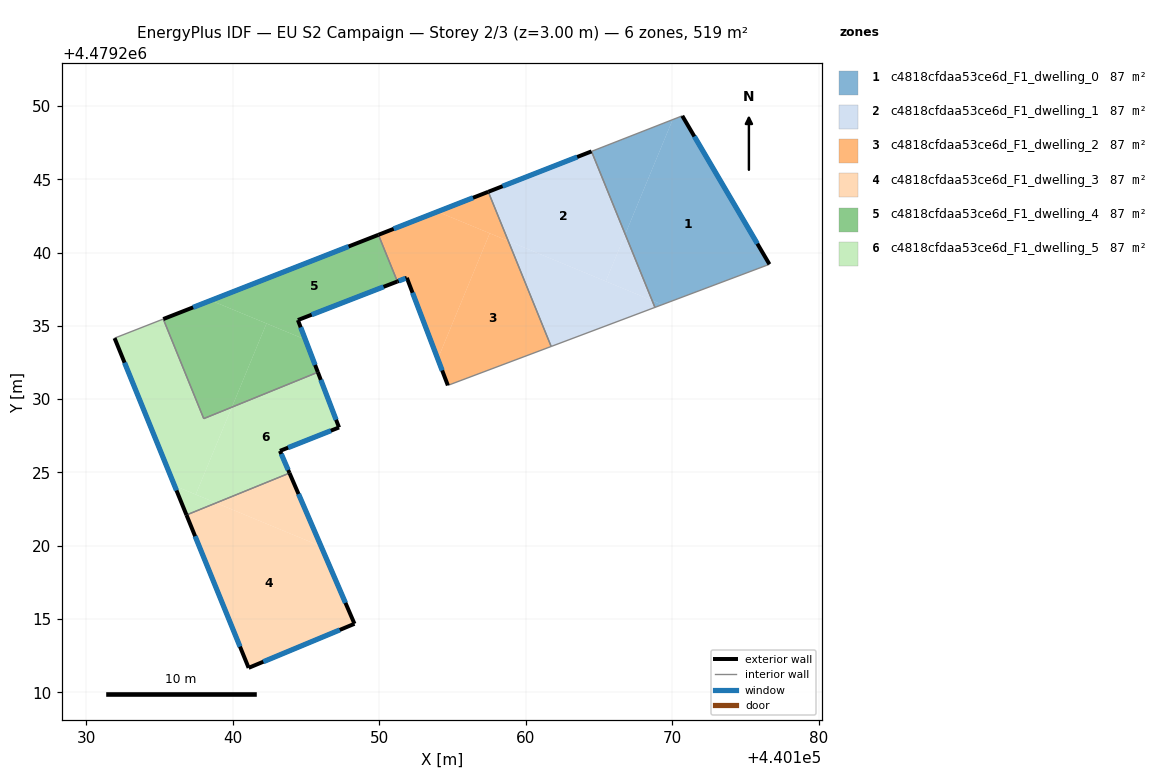
=== STOREY PLAN SPEC (per zone: floor XY polygon, exterior-wall plan segments, windows/doors) ===
zone 1: c4818cfdaa53ce6d_F1_dwelling_0  (86.5 m²)
  floor: (440170.67, 4479249.33) (440176.62, 4479239.20) (440169.30, 4479236.45) (440168.61, 4479236.73) (440166.78, 4479241.25) (440170.02, 4479249.07)
  floor: (440170.02, 4479249.07) (440166.78, 4479241.25) (440164.48, 4479246.90)
  floor: (440169.30, 4479236.45) (440168.80, 4479236.26) (440168.61, 4479236.73)
  exterior wall: (440176.62, 4479239.20) – (440170.67, 4479249.33)  [11.7 m]
    window: (440175.79, 4479240.61) – (440171.50, 4479247.92)  [18.4 m²]
  interior walls: 3
zone 2: c4818cfdaa53ce6d_F1_dwelling_1  (86.5 m²)
  floor: (440164.48, 4479246.90) (440166.78, 4479241.25) (440165.45, 4479238.04) (440158.80, 4479240.79) (440157.44, 4479244.15)
  floor: (440166.78, 4479241.25) (440168.61, 4479236.73) (440165.45, 4479238.04)
  floor: (440168.61, 4479236.73) (440168.80, 4479236.26) (440161.73, 4479233.59) (440158.80, 4479240.79)
  exterior wall: (440164.48, 4479246.90) – (440157.43, 4479244.15)  [7.6 m]
    window: (440163.50, 4479246.52) – (440158.41, 4479244.53)  [11.8 m²]
  interior walls: 3
zone 3: c4818cfdaa53ce6d_F1_dwelling_2  (86.5 m²)
  floor: (440158.80, 4479240.79) (440161.73, 4479233.59) (440154.68, 4479230.94) (440153.99, 4479232.74) (440157.53, 4479241.32)
  floor: (440157.53, 4479241.32) (440153.99, 4479232.74) (440151.88, 4479238.28) (440151.23, 4479238.03) (440149.94, 4479241.21) (440153.97, 4479242.79)
  floor: (440157.44, 4479244.15) (440158.80, 4479240.79) (440153.97, 4479242.79)
  exterior wall: (440157.43, 4479244.15) – (440149.94, 4479241.21)  [8.1 m]
    window: (440156.39, 4479243.74) – (440150.98, 4479241.62)  [12.6 m²]
  exterior wall: (440151.88, 4479238.28) – (440154.68, 4479230.94)  [7.9 m]
    window: (440152.27, 4479237.26) – (440154.29, 4479231.96)  [12.3 m²]
  exterior wall: (440151.23, 4479238.03) – (440151.88, 4479238.28)  [0.7 m]
    window: (440151.32, 4479238.06) – (440151.79, 4479238.24)  [1.1 m²]
  interior walls: 3
zone 4: c4818cfdaa53ce6d_F1_dwelling_3  (86.5 m²)
  floor: (440146.03, 4479219.96) (440148.31, 4479214.67) (440141.08, 4479211.67) (440136.84, 4479222.10) (440138.87, 4479222.92)
  floor: (440143.87, 4479224.95) (440146.03, 4479219.96) (440138.87, 4479222.92)
  exterior wall: (440136.84, 4479222.10) – (440141.08, 4479211.67)  [11.3 m]
    window: (440137.43, 4479220.65) – (440140.50, 4479213.11)  [17.6 m²]
  exterior wall: (440148.31, 4479214.67) – (440143.87, 4479224.96)  [11.2 m]
    window: (440147.69, 4479216.10) – (440144.49, 4479223.53)  [17.5 m²]
  exterior wall: (440141.08, 4479211.67) – (440148.31, 4479214.67)  [7.8 m]
    window: (440142.09, 4479212.08) – (440147.30, 4479214.25)  [12.2 m²]
  interior walls: 1
zone 5: c4818cfdaa53ce6d_F1_dwelling_4  (86.5 m²)
  floor: (440149.94, 4479241.21) (440151.23, 4479238.03) (440144.45, 4479235.39) (440144.95, 4479234.07) (440138.50, 4479236.73)
  floor: (440144.95, 4479234.07) (440145.81, 4479231.84) (440139.94, 4479229.45) (440142.30, 4479235.16)
  floor: (440142.30, 4479235.16) (440139.94, 4479229.45) (440138.02, 4479228.67) (440135.26, 4479235.46) (440138.50, 4479236.73)
  exterior wall: (440144.45, 4479235.39) – (440151.23, 4479238.03)  [7.3 m]
    window: (440145.39, 4479235.76) – (440150.29, 4479237.66)  [11.4 m²]
  exterior wall: (440145.81, 4479231.84) – (440144.45, 4479235.39)  [3.8 m]
    window: (440145.62, 4479232.33) – (440144.63, 4479234.90)  [6.0 m²]
  exterior wall: (440149.94, 4479241.21) – (440135.26, 4479235.46)  [15.8 m]
    window: (440147.90, 4479240.41) – (440137.30, 4479236.26)  [24.7 m²]
  interior walls: 3
zone 6: c4818cfdaa53ce6d_F1_dwelling_5  (86.5 m²)
  floor: (440145.81, 4479231.84) (440147.25, 4479228.07) (440143.22, 4479226.47) (440143.87, 4479224.95) (440138.87, 4479222.92) (440137.48, 4479223.49) (440139.94, 4479229.45)
  floor: (440135.26, 4479235.46) (440138.02, 4479228.67) (440139.94, 4479229.45) (440137.48, 4479223.49) (440136.03, 4479224.09) (440131.94, 4479234.16)
  floor: (440138.87, 4479222.92) (440136.84, 4479222.10) (440136.03, 4479224.09)
  exterior wall: (440147.25, 4479228.07) – (440145.81, 4479231.84)  [4.0 m]
    window: (440147.05, 4479228.59) – (440146.01, 4479231.31)  [6.3 m²]
  exterior wall: (440143.22, 4479226.47) – (440147.25, 4479228.07)  [4.3 m]
    window: (440143.78, 4479226.69) – (440146.69, 4479227.85)  [6.8 m²]
  exterior wall: (440143.87, 4479224.96) – (440143.22, 4479226.47)  [1.6 m]
    window: (440143.78, 4479225.17) – (440143.31, 4479226.26)  [2.6 m²]
  exterior wall: (440131.94, 4479234.16) – (440136.84, 4479222.10)  [13.0 m]
    window: (440132.62, 4479232.49) – (440136.16, 4479223.77)  [20.4 m²]
  interior walls: 4

=== DERIVED (storey summary) ===
Building: EU S2 Campaign
Storey: 2 of 3  (floor level z = 3.00 m)
Storey gross floor area: 519.1 m²
Zones on this storey: 6
  - c4818cfdaa53ce6d_F1_dwelling_0: floor 86.5 m²; exterior wall 11.7 m (35.2 m²); 1 window(s) 18.4 m²; WWR 52.2%
  - c4818cfdaa53ce6d_F1_dwelling_1: floor 86.5 m²; exterior wall 7.6 m (22.7 m²); 1 window(s) 11.8 m²; WWR 52.2%
  - c4818cfdaa53ce6d_F1_dwelling_2: floor 86.5 m²; exterior wall 16.6 m (49.8 m²); 3 window(s) 26.0 m²; WWR 52.2%
  - c4818cfdaa53ce6d_F1_dwelling_3: floor 86.5 m²; exterior wall 30.3 m (90.8 m²); 3 window(s) 47.4 m²; WWR 52.2%
  - c4818cfdaa53ce6d_F1_dwelling_4: floor 86.5 m²; exterior wall 26.9 m (80.6 m²); 3 window(s) 42.0 m²; WWR 52.2%
  - c4818cfdaa53ce6d_F1_dwelling_5: floor 86.5 m²; exterior wall 23.0 m (69.1 m²); 4 window(s) 36.1 m²; WWR 52.2%
Zone adjacency (shared interzone walls):
  - c4818cfdaa53ce6d_F1_dwelling_0 ↔ c4818cfdaa53ce6d_F1_dwelling_1
  - c4818cfdaa53ce6d_F1_dwelling_1 ↔ c4818cfdaa53ce6d_F1_dwelling_2
  - c4818cfdaa53ce6d_F1_dwelling_2 ↔ c4818cfdaa53ce6d_F1_dwelling_4
  - c4818cfdaa53ce6d_F1_dwelling_3 ↔ c4818cfdaa53ce6d_F1_dwelling_5
  - c4818cfdaa53ce6d_F1_dwelling_4 ↔ c4818cfdaa53ce6d_F1_dwelling_5